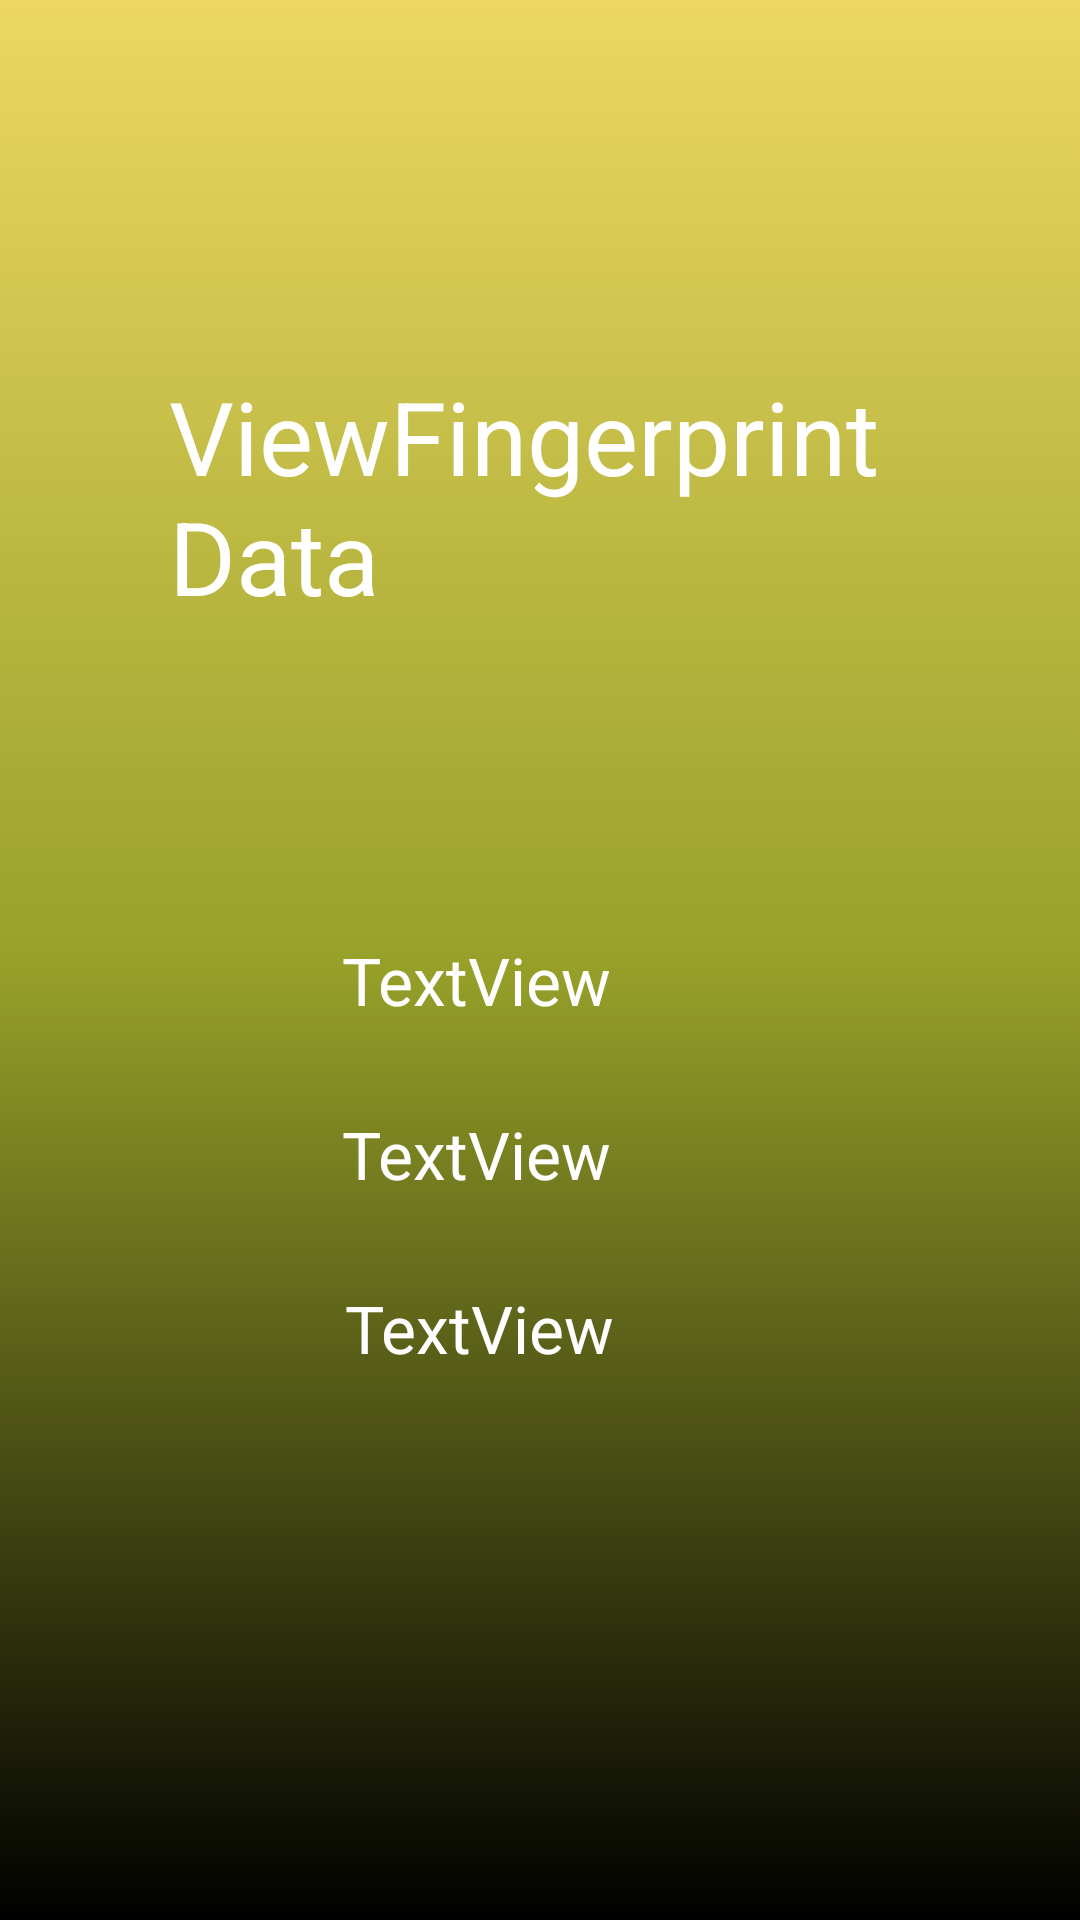

The Android layout XML behind this screen, and the referenced resources:
<!-- AndroidManifest.xml: application theme AppTheme -->
<!-- res/layout/activity_view_fingerprint.xml -->
<?xml version="1.0" encoding="utf-8"?>
<android.support.constraint.ConstraintLayout xmlns:android="http://schemas.android.com/apk/res/android"
    xmlns:app="http://schemas.android.com/apk/res-auto"
    xmlns:tools="http://schemas.android.com/tools"
    android:layout_width="match_parent"
    android:layout_height="match_parent"
    android:background="@drawable/gradient5"
    tools:context=".DeleteFingerprint">

    <TextView
        android:id="@+id/deleteTitle"
        android:layout_width="258dp"
        android:layout_height="wrap_content"
        android:layout_marginStart="8dp"
        android:layout_marginLeft="8dp"
        android:layout_marginTop="8dp"
        android:layout_marginEnd="8dp"
        android:layout_marginRight="8dp"
        android:layout_marginBottom="8dp"
        android:text="ViewFingerprint Data"
        android:textColor="#fff"
        android:textSize="34sp"
        app:layout_constraintBottom_toBottomOf="parent"
        app:layout_constraintEnd_toEndOf="parent"
        app:layout_constraintHorizontal_bias="0.562"
        app:layout_constraintStart_toStartOf="parent"
        app:layout_constraintTop_toTopOf="parent"
        app:layout_constraintVertical_bias="0.213" />

    <TextView
        android:id="@+id/finger1"
        android:layout_width="130dp"
        android:layout_height="38dp"
        android:layout_marginBottom="8dp"
        android:layout_marginEnd="8dp"
        android:layout_marginLeft="8dp"
        android:layout_marginRight="8dp"
        android:layout_marginStart="8dp"
        android:layout_marginTop="8dp"
        android:text="TextView"
        android:textColor="#fff"
        android:textSize="22sp"
        app:layout_constraintBottom_toBottomOf="parent"
        app:layout_constraintEnd_toEndOf="parent"
        app:layout_constraintStart_toStartOf="parent"
        app:layout_constraintTop_toBottomOf="@+id/finger"
        app:layout_constraintVertical_bias="0.067" />

    <TextView
        android:id="@+id/finger2"
        android:layout_width="132dp"
        android:layout_height="38dp"
        android:layout_marginEnd="8dp"
        android:layout_marginLeft="8dp"
        android:layout_marginRight="8dp"
        android:layout_marginStart="8dp"
        android:layout_marginTop="104dp"
        android:text="TextView"
        android:textColor="#fff"
        android:textSize="22sp"
        app:layout_constraintEnd_toEndOf="parent"
        app:layout_constraintStart_toStartOf="parent"
        app:layout_constraintTop_toBottomOf="@+id/deleteTitle" />

    <TextView
        android:id="@+id/finger"
        android:layout_width="132dp"
        android:layout_height="38dp"
        android:layout_marginEnd="8dp"
        android:layout_marginLeft="8dp"
        android:layout_marginRight="8dp"
        android:layout_marginStart="8dp"
        android:layout_marginTop="20dp"
        android:text="TextView"
        android:textColor="#fff"
        android:textSize="22sp"
        app:layout_constraintEnd_toEndOf="parent"
        app:layout_constraintStart_toStartOf="parent"
        app:layout_constraintTop_toBottomOf="@+id/finger2" />

    <ImageView
        android:id="@+id/imageView14"
        android:layout_width="65dp"
        android:layout_height="77dp"
        android:layout_marginTop="332dp"
        android:layout_marginBottom="8dp"
        app:layout_constraintBottom_toBottomOf="parent"
        app:layout_constraintTop_toTopOf="parent"
        app:layout_constraintVertical_bias="0.0"
        app:srcCompat="@drawable/finger"
        tools:layout_editor_absoluteX="42dp" />
</android.support.constraint.ConstraintLayout>
<!-- resources referenced by this layout -->
<resources>
  <!-- drawable gradient5 (drawable) -->
  <?xml version="1.0" encoding="utf-8"?>
  <selector xmlns:android="http://schemas.android.com/apk/res/android">
      <item>
          <shape android:shape="rectangle">
              <gradient android:startColor="#ecd763"
                  android:centerColor="#97a129"
                  android:endColor="#000000" android:angle="270"></gradient>
  
          </shape>
  
      </item>
  
  </selector>
</resources>
